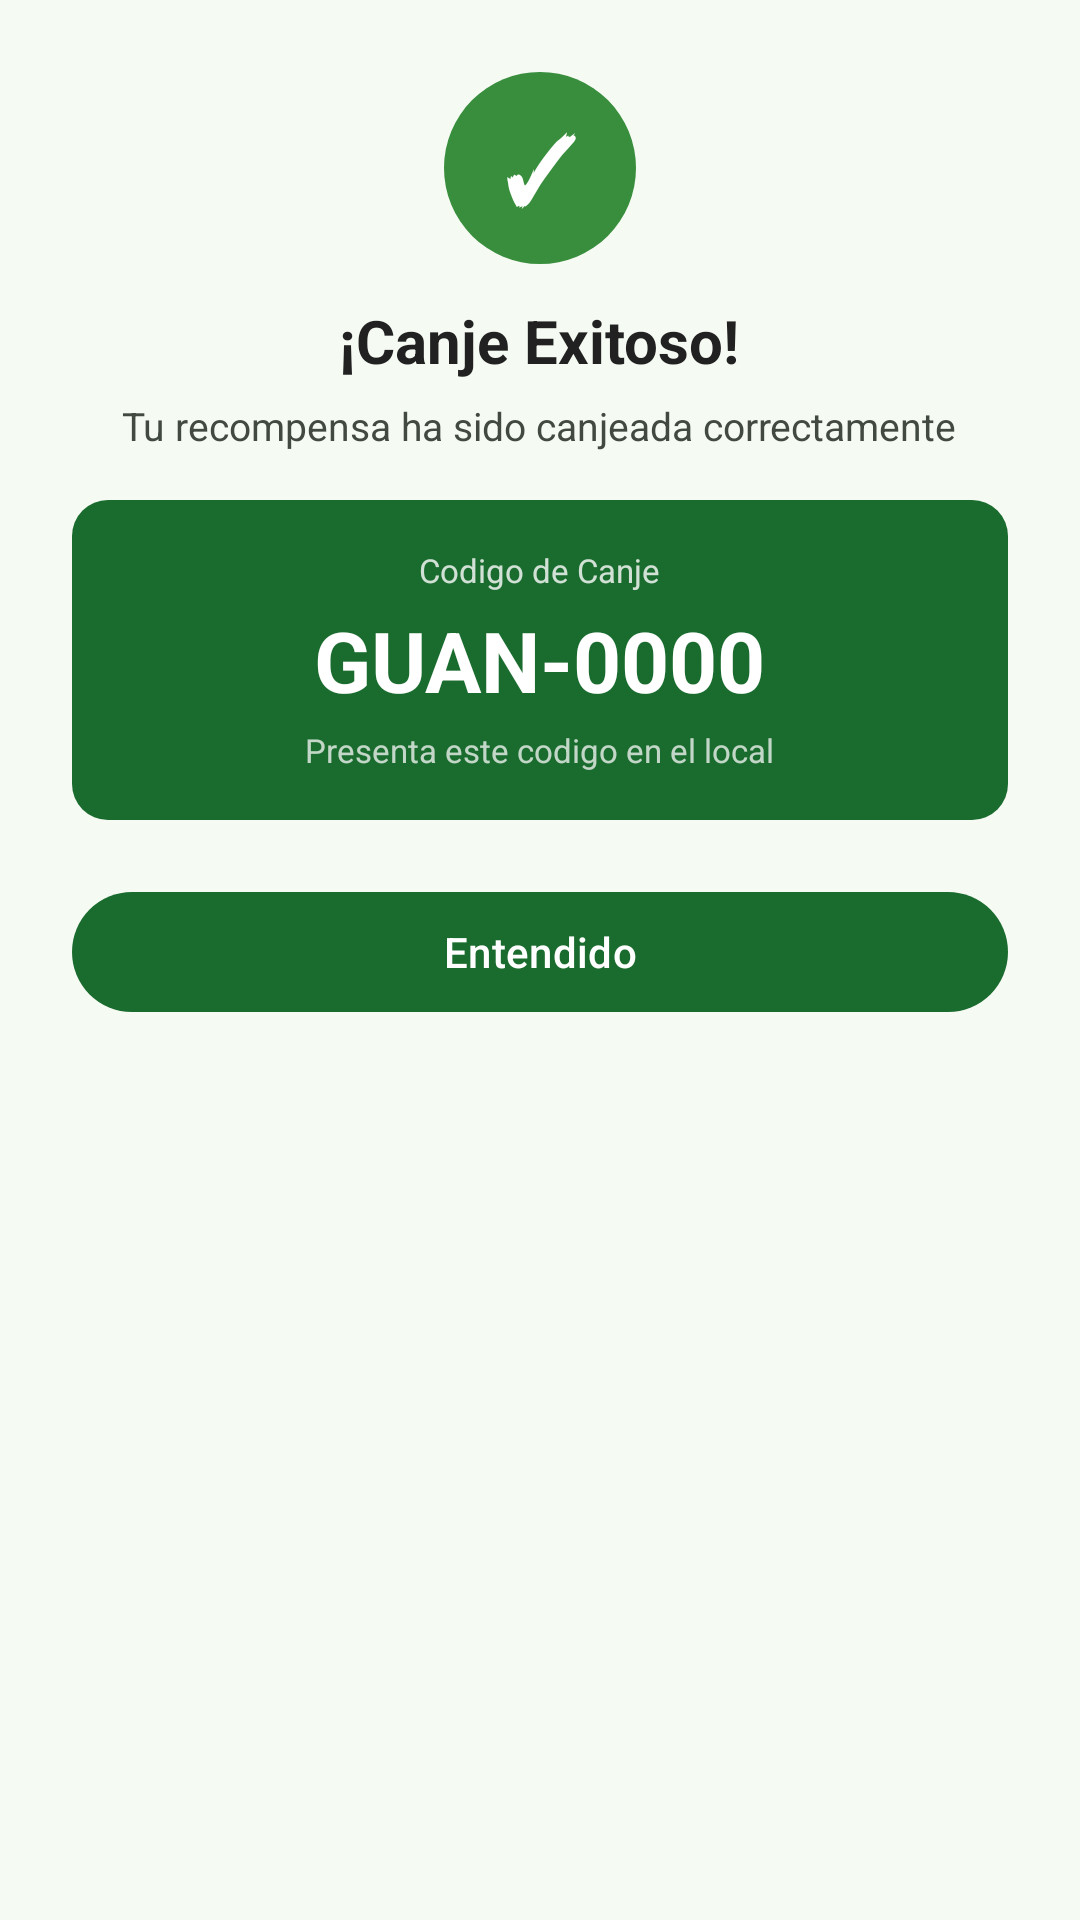

This screen was rendered from an Android layout file. Write that file and the resources it references.
<!-- AndroidManifest.xml: application theme Theme.Guander -->
<!-- res/layout/dialog_redeem_success.xml -->
﻿<?xml version="1.0" encoding="utf-8"?>
<LinearLayout xmlns:android="http://schemas.android.com/apk/res/android"
    xmlns:app="http://schemas.android.com/apk/res-auto"
    android:layout_width="280dp"
    android:layout_height="wrap_content"
    android:orientation="vertical"
    android:background="@drawable/shape_dialog_bg"
    android:padding="24dp">

    
    <TextView
        android:layout_width="64dp"
        android:layout_height="64dp"
        android:layout_gravity="center_horizontal"
        android:gravity="center"
        android:text="✓"
        android:textSize="30sp"
        android:textStyle="bold"
        android:textColor="@color/white"
        android:background="@drawable/shape_avatar_circle" />

    
    <TextView
        android:layout_width="wrap_content"
        android:layout_height="wrap_content"
        android:layout_gravity="center_horizontal"
        android:layout_marginTop="12dp"
        android:text="¡Canje Exitoso!"
        android:textSize="20sp"
        android:textStyle="bold"
        android:textColor="#212121" />

    
    <TextView
        android:layout_width="wrap_content"
        android:layout_height="wrap_content"
        android:layout_gravity="center_horizontal"
        android:layout_marginTop="6dp"
        android:text="Tu recompensa ha sido canjeada correctamente"
        android:textSize="13sp"
        android:textColor="@color/text_secondary"
        android:gravity="center"
        android:textAlignment="center" />

    
    <LinearLayout
        android:layout_width="match_parent"
        android:layout_height="wrap_content"
        android:orientation="vertical"
        android:gravity="center"
        android:background="@drawable/shape_code_card_bg"
        android:padding="16dp"
        android:layout_marginTop="16dp">

        <TextView
            android:layout_width="wrap_content"
            android:layout_height="wrap_content"
            android:text="Codigo de Canje"
            android:textSize="11sp"
            android:textColor="#CCFFFFFF" />

        <TextView
            android:id="@+id/tv_redemption_code"
            android:layout_width="wrap_content"
            android:layout_height="wrap_content"
            android:text="GUAN-0000"
            android:textSize="28sp"
            android:textStyle="bold"
            android:textColor="@color/white"
            android:layout_marginTop="4dp" />

        <TextView
            android:layout_width="wrap_content"
            android:layout_height="wrap_content"
            android:text="Presenta este codigo en el local"
            android:textSize="11sp"
            android:textColor="#BBFFFFFF"
            android:layout_marginTop="4dp" />
    </LinearLayout>

    
    <com.google.android.material.button.MaterialButton
        android:id="@+id/btn_understood"
        android:layout_width="match_parent"
        android:layout_height="wrap_content"
        android:layout_marginTop="20dp"
        android:text="Entendido"
        android:textColor="@color/white"
        app:backgroundTint="@color/green_primary"
        app:cornerRadius="24dp" />
</LinearLayout>
<!-- resources referenced by this layout -->
<resources>
  <color name="green_primary">@color/md_theme_primary</color>
  <color name="text_secondary">@color/md_theme_on_surface_variant</color>
  <color name="white">#FFFFFFFF</color>
  <!-- drawable shape_avatar_circle (drawable) -->
  ﻿<?xml version="1.0" encoding="utf-8"?>
  <shape xmlns:android="http://schemas.android.com/apk/res/android"
      android:shape="oval">
      <solid android:color="#388E3C" />
  </shape>
  <!-- drawable shape_code_card_bg (drawable) -->
  ﻿<?xml version="1.0" encoding="utf-8"?>
  <shape xmlns:android="http://schemas.android.com/apk/res/android"
      android:shape="rectangle">
      <solid android:color="@color/green_header" />
      <corners android:radius="12dp" />
  </shape>
  <style name="Theme.Guander" parent="Base.Theme.Guander" />
  <color name="md_theme_primary">#1A6B2E</color>
  <color name="md_theme_on_surface_variant">#414941</color>
  <color name="green_header">@color/md_theme_primary</color>
  <color name="md_theme_on_primary">#FFFFFF</color>
  <color name="md_theme_primary_container">#A8F5B4</color>
  <color name="md_theme_on_primary_container">#002109</color>
  <color name="md_theme_secondary">#516350</color>
  <color name="md_theme_on_secondary">#FFFFFF</color>
  <color name="md_theme_secondary_container">#D3E8D0</color>
  <color name="md_theme_on_secondary_container">#0E1F0F</color>
  <color name="md_theme_tertiary">#39656C</color>
  <color name="md_theme_on_tertiary">#FFFFFF</color>
  <color name="md_theme_tertiary_container">#BCEBF2</color>
  <color name="md_theme_on_tertiary_container">#001F24</color>
  <color name="md_theme_error">#BA1A1A</color>
  <color name="md_theme_on_error">#FFFFFF</color>
  <color name="md_theme_error_container">#FFDAD6</color>
  <color name="md_theme_on_error_container">#410002</color>
  <color name="md_theme_background">#F5FBF3</color>
  <color name="md_theme_on_background">#161D16</color>
  <color name="md_theme_surface">#F5FBF3</color>
  <color name="md_theme_on_surface">#161D16</color>
  <color name="md_theme_surface_variant">#DDE5DA</color>
  <color name="md_theme_outline">#717971</color>
  <color name="md_theme_outline_variant">#C1C9BF</color>
</resources>
